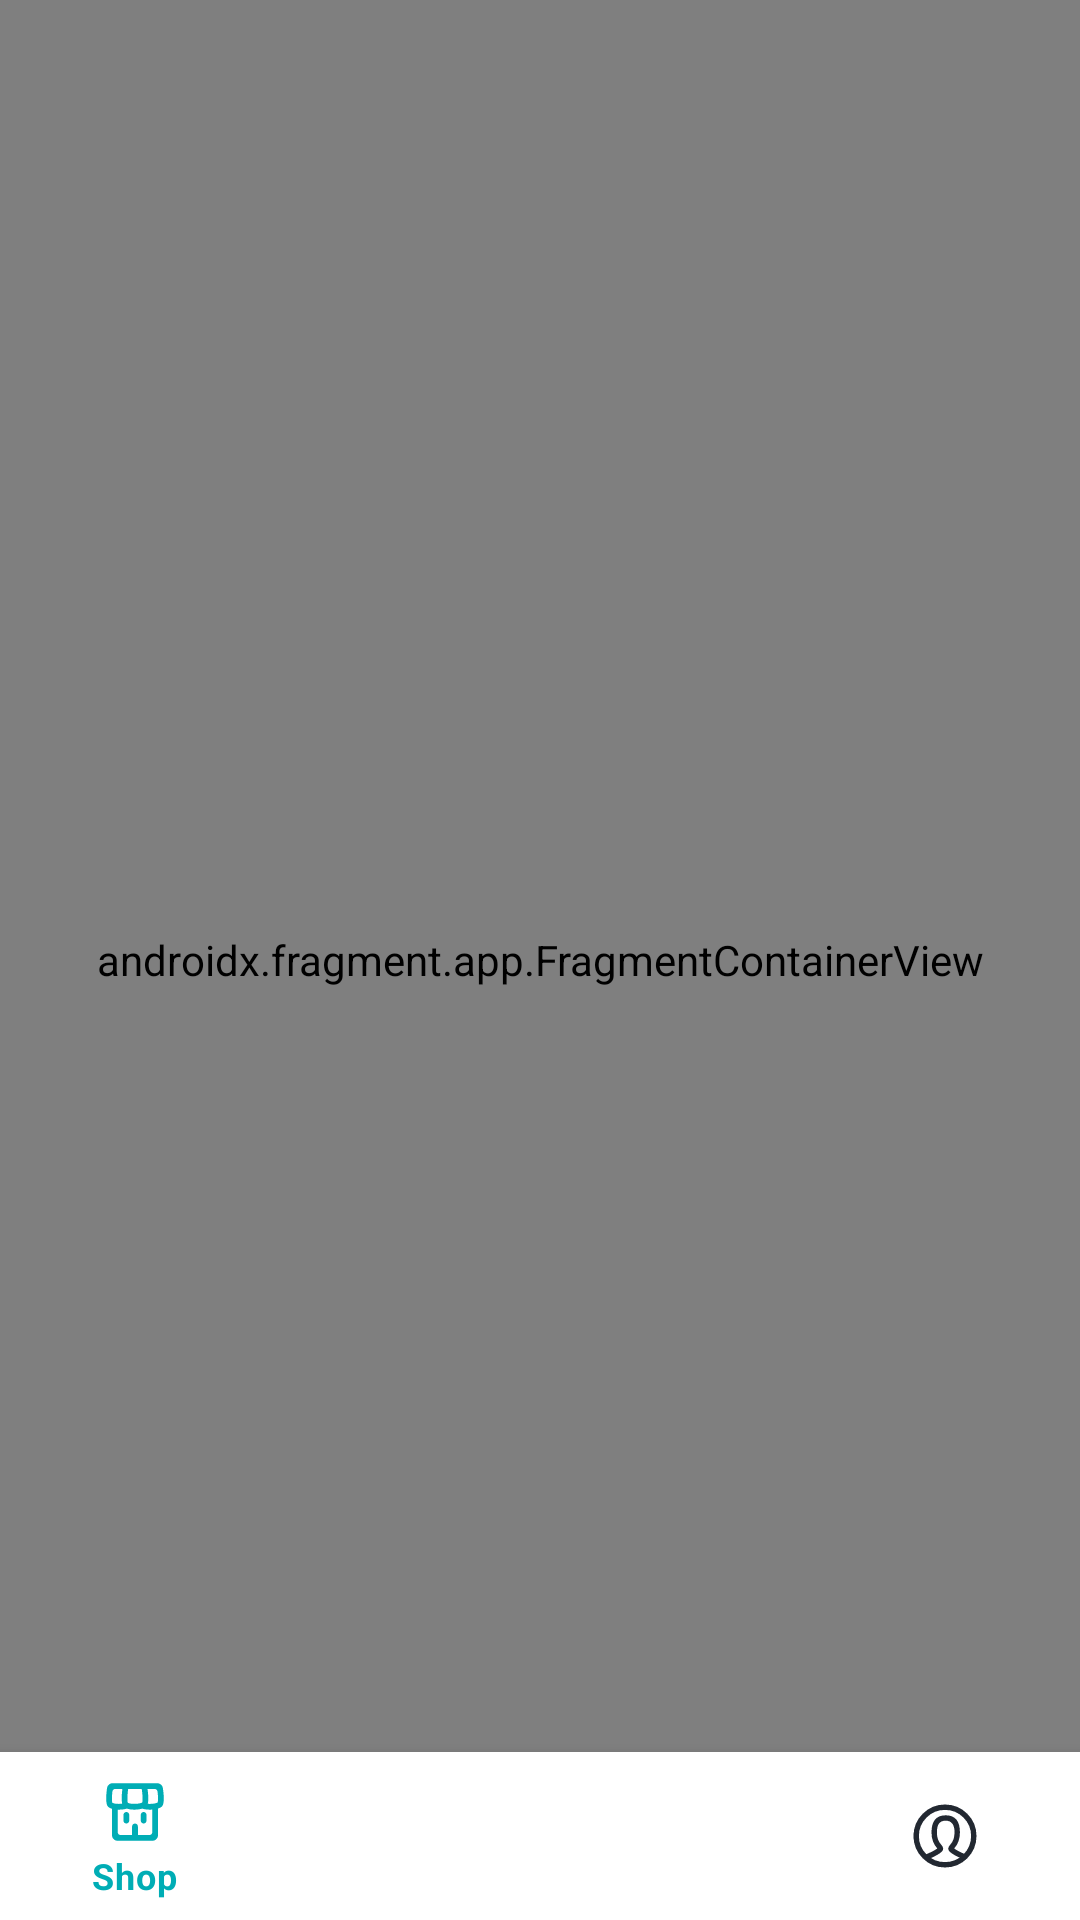

This screen was rendered from an Android layout file. Write that file and the resources it references.
<!-- AndroidManifest.xml: application theme Theme.CoffeeShop -->
<!-- res/layout/activity_home.xml -->
<?xml version="1.0" encoding="utf-8"?>
<androidx.constraintlayout.widget.ConstraintLayout xmlns:android="http://schemas.android.com/apk/res/android"
    xmlns:app="http://schemas.android.com/apk/res-auto"
    xmlns:tools="http://schemas.android.com/tools"
    android:layout_width="match_parent"
    android:layout_height="match_parent"
    tools:context=".navigation.view.HomeActivity">

    <com.google.android.material.bottomnavigation.BottomNavigationView
        android:id="@+id/bottom_navigation_view"
        android:layout_width="match_parent"
        android:layout_height="wrap_content"
        android:background="@color/white"
        app:itemIconTint="@color/sl_bottom_navigation_item"
        app:itemTextColor="@color/sl_bottom_navigation_item"
        app:menu="@menu/bottom_navigation_menu"
        app:layout_constraintBottom_toBottomOf="parent"
        app:layout_constraintEnd_toEndOf="parent"
        app:layout_constraintStart_toStartOf="parent" />

    <androidx.fragment.app.FragmentContainerView
        android:name="androidx.navigation.fragment.NavHostFragment"
        android:id="@+id/navigation_host_fragment"
        android:layout_width="match_parent"
        android:layout_height="match_parent"
        app:defaultNavHost="true"
        app:layout_constraintBottom_toBottomOf="parent"
        app:layout_constraintEnd_toEndOf="parent"
        app:layout_constraintStart_toStartOf="parent"
        app:layout_constraintTop_toTopOf="parent"
        app:navGraph="@navigation/navigation_home" />
</androidx.constraintlayout.widget.ConstraintLayout>
<!-- resources referenced by this layout -->
<resources>
  <color name="white">#ffffff</color>
  <style name="Theme.CoffeeShop" parent="Theme.MaterialComponents.Light.NoActionBar">
          
          <item name="colorPrimary">@color/dark</item>
          <item name="colorPrimaryVariant">@color/charcoal_grey</item>
          <item name="colorOnPrimary">@color/white</item>
          
          <item name="colorSecondary">@color/pale_grey</item>
          <item name="colorSecondaryVariant">@color/white</item>
          <item name="colorOnSecondary">@color/dark</item>
          
          <item name="android:statusBarColor" tools:targetApi="l">@color/white</item>
          <item name="colorAccent">@color/turquoise_blue</item>
      </style>
  <color name="dark">#222831</color>
  <color name="charcoal_grey">#393e46</color>
  <color name="pale_grey">#f7f9fc</color>
  <color name="turquoise_blue">#00adb5</color>
</resources>
